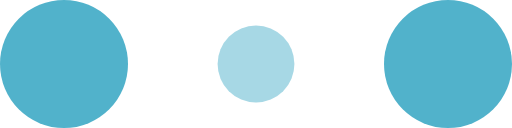
t = 0.00 s
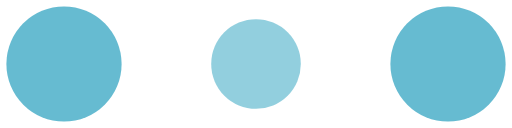
t = 0.13 s
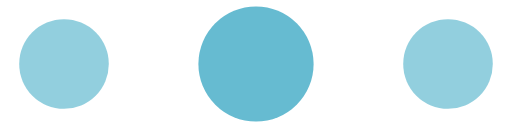
t = 0.38 s
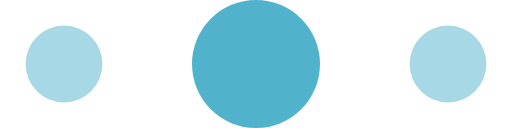
t = 0.50 s
t = 0.63 s: frame unchanged from t = 0.38 s, image omitted
t = 0.88 s: frame unchanged from t = 0.13 s, image omitted

The animated SVG that drew these frames (rendered in a browser with its animation timeline set to each time). Animation: 6 SMIL elements (animate=6); one cycle of 1.00 s, repeats indefinitely.

<svg width="120" height="30" viewBox="0 0 120 30" xmlns="http://www.w3.org/2000/svg" fill="#51b2cb">
	<circle cx="15" cy="15" r="15">
		<animate attributeName="r" from="15" to="15"
			begin="0s" dur="1s"
			values="15;9;15" calcMode="linear"
			repeatCount="indefinite" />
		<animate attributeName="fill-opacity" from="1" to="1"
			begin="0s" dur="1s"
			values="1;.5;1" calcMode="linear"
			repeatCount="indefinite" />
	</circle>
	<circle cx="60" cy="15" r="9" fill-opacity="0.3">
		<animate attributeName="r" from="9" to="9"
			begin="0s" dur="1s"
			values="9;15;9" calcMode="linear"
			repeatCount="indefinite" />
		<animate attributeName="fill-opacity" from="0.5" to="0.5"
			begin="0s" dur="1s"
			values=".5;1;.5" calcMode="linear"
			repeatCount="indefinite" />
	</circle>
	<circle cx="105" cy="15" r="15">
		<animate attributeName="r" from="15" to="15"
			begin="0s" dur="1s"
			values="15;9;15" calcMode="linear"
			repeatCount="indefinite" />
		<animate attributeName="fill-opacity" from="1" to="1"
			begin="0s" dur="1s"
			values="1;.5;1" calcMode="linear"
			repeatCount="indefinite" />
	</circle>
</svg>
